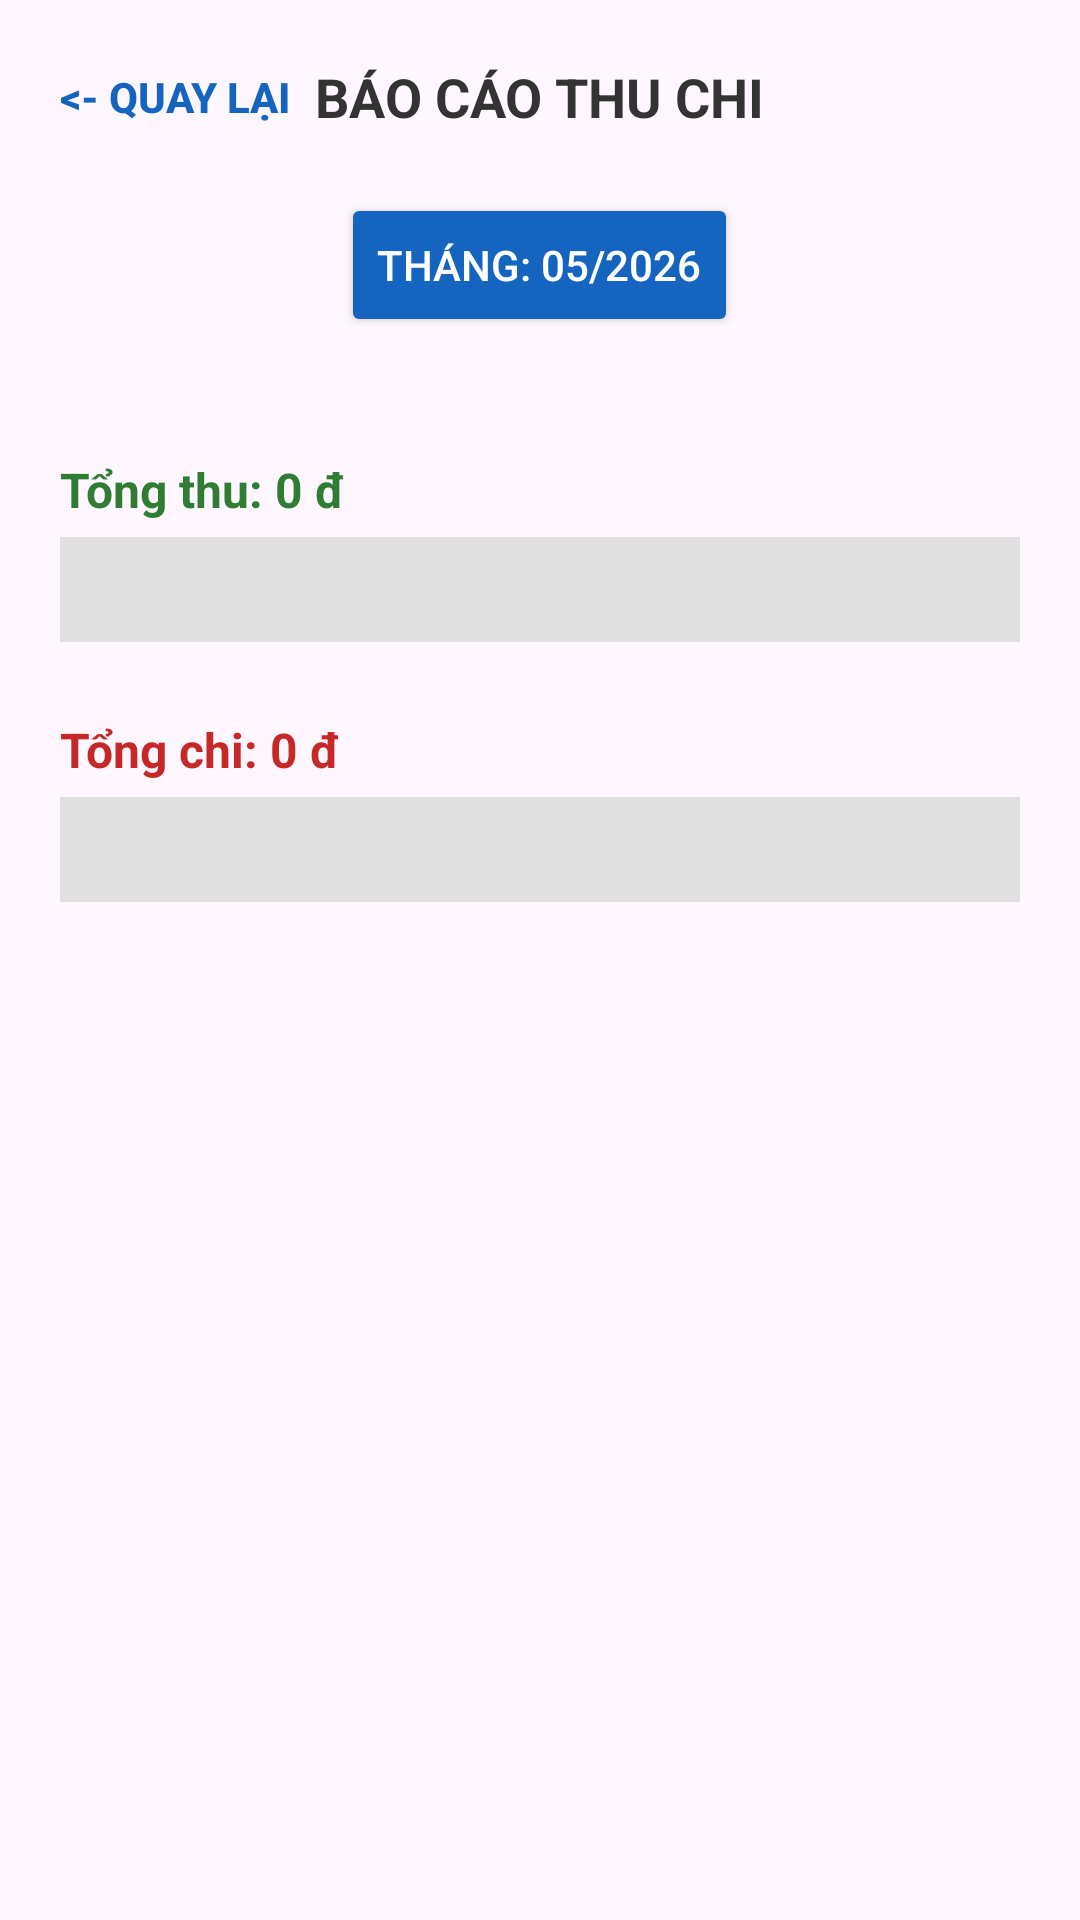

Android layout source for this screen:
<!-- AndroidManifest.xml: application theme Theme.MoneyApp -->
<!-- res/layout/activity_report.xml -->
<?xml version="1.0" encoding="utf-8"?>
<LinearLayout xmlns:android="http://schemas.android.com/apk/res/android"
    android:layout_width="match_parent"
    android:layout_height="match_parent"
    android:orientation="vertical"
    android:padding="20dp"
    android:gravity="center_horizontal">

    <RelativeLayout
        android:layout_width="match_parent"
        android:layout_height="wrap_content"
        android:layout_marginBottom="20dp">

        <Button
            android:id="@+id/btnBackReport"
            style="?android:attr/borderlessButtonStyle"
            android:layout_width="wrap_content"
            android:layout_height="wrap_content"
            android:text="&lt;- QUAY LẠI"
            android:textColor="#1565C0"
            android:textSize="14sp"
            android:textStyle="bold"
            android:layout_alignParentStart="true"
            android:layout_centerVertical="true"
            android:padding="0dp"
            android:minWidth="0dp"
            android:minHeight="0dp"/>

        <TextView
            android:layout_width="wrap_content"
            android:layout_height="wrap_content"
            android:text="BÁO CÁO THU CHI"
            android:textSize="18sp"
            android:textStyle="bold"
            android:textColor="#333333"
            android:layout_centerInParent="true"/>
    </RelativeLayout>

    <Button
        android:id="@+id/btnChonThangBC"
        android:layout_width="wrap_content"
        android:layout_height="wrap_content"
        android:text="Tháng: 05/2026"
        android:backgroundTint="#1565C0"
        android:textColor="#FFFFFF"/>

    <Space
        android:layout_width="match_parent"
        android:layout_height="40dp"/>

    <TextView
        android:id="@+id/tvBCThu"
        android:layout_width="match_parent"
        android:layout_height="wrap_content"
        android:text="Tổng thu: 0 đ"
        android:textSize="16sp"
        android:textColor="#2E7D32"
        android:textStyle="bold"
        android:layout_marginBottom="5dp"/>

    <LinearLayout
        android:layout_width="match_parent"
        android:layout_height="35dp"
        android:orientation="horizontal"
        android:background="#E0E0E0">
        <View
            android:id="@+id/barThu"
            android:layout_width="0dp"
            android:layout_height="match_parent"
            android:layout_weight="0"
            android:background="#2E7D32"/>
        <View
            android:id="@+id/barThuEmpty"
            android:layout_width="0dp"
            android:layout_height="match_parent"
            android:layout_weight="100"/>
    </LinearLayout>

    <Space
        android:layout_width="match_parent"
        android:layout_height="25dp"/>

    <TextView
        android:id="@+id/tvBCChi"
        android:layout_width="match_parent"
        android:layout_height="wrap_content"
        android:text="Tổng chi: 0 đ"
        android:textSize="16sp"
        android:textColor="#C62828"
        android:textStyle="bold"
        android:layout_marginBottom="5dp"/>

    <LinearLayout
        android:layout_width="match_parent"
        android:layout_height="35dp"
        android:orientation="horizontal"
        android:background="#E0E0E0">
        <View
            android:id="@+id/barChi"
            android:layout_width="0dp"
            android:layout_height="match_parent"
            android:layout_weight="0"
            android:background="#C62828"/>
        <View
            android:id="@+id/barChiEmpty"
            android:layout_width="0dp"
            android:layout_height="match_parent"
            android:layout_weight="100"/>
    </LinearLayout>

    <Space
        android:layout_width="match_parent"
        android:layout_height="50dp"/>

    <TextView
        android:id="@+id/tvCanhBaoBC"
        android:layout_width="match_parent"
        android:layout_height="wrap_content"
        android:text="⚠️ THÁNG NÀY BẠN ĐÃ TIÊU VƯỢT QUÁ THU NHẬP!"
        android:textColor="#D32F2F"
        android:textSize="18sp"
        android:textStyle="bold"
        android:gravity="center"
        android:visibility="gone"/>

</LinearLayout>
<!-- resources referenced by this layout -->
<resources>
  <style name="Theme.MoneyApp" parent="Base.Theme.MoneyApp" />
  <style name="Base.Theme.MoneyApp" parent="Theme.Material3.DayNight.NoActionBar">
          
          
      </style>
</resources>
